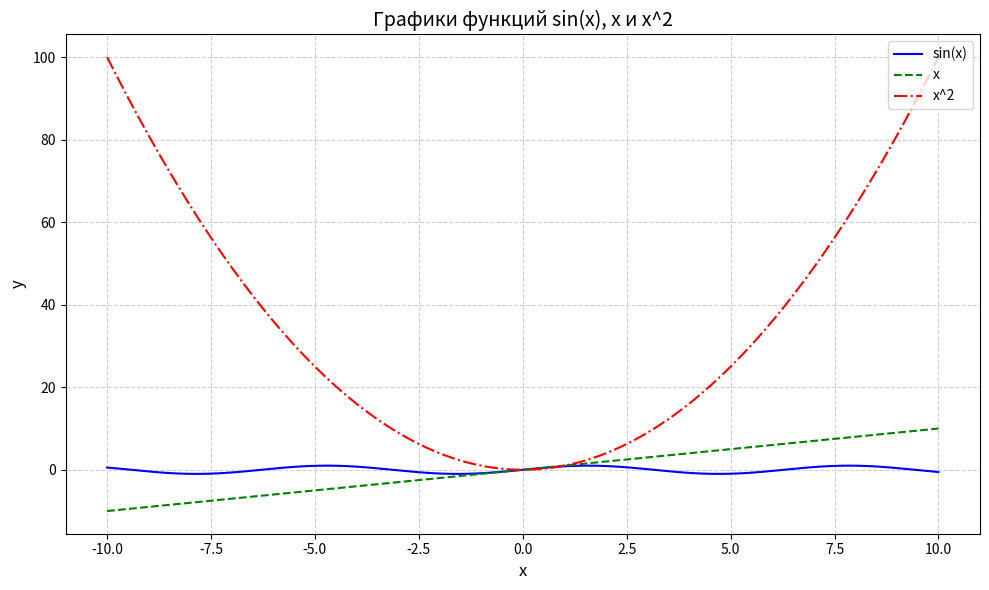

This chart was generated by the following Python code:
import numpy as np
import matplotlib.pyplot as plt

x = np.linspace(-10, 10, 500)

y1 = np.sin(x)
y2 = x
y3 = x**2

plt.figure(figsize=(10, 6))  # Размер графика

plt.plot(x, y1, label='sin(x)', color='blue', linestyle='-')
plt.plot(x, y2, label='x', color='green', linestyle='--')
plt.plot(x, y3, label='x^2', color='red', linestyle='-.')

plt.title('Графики функций sin(x), x и x^2', fontsize=14)
plt.xlabel('x', fontsize=12)
plt.ylabel('y', fontsize=12)

plt.grid(True, linestyle='--', alpha=0.6)

plt.legend(fontsize=10, loc='upper right')

plt.tight_layout()
plt.show()
